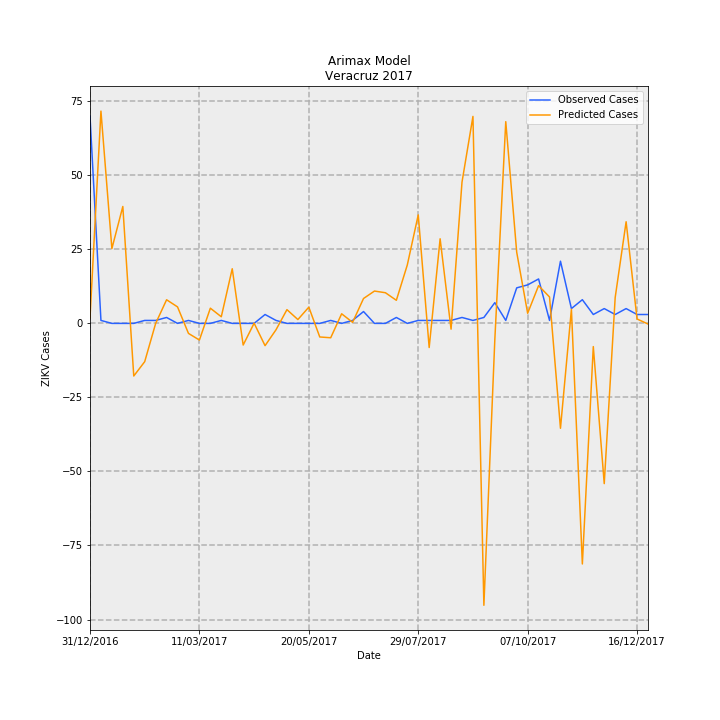

The data file committed next to this chart (first rows):
Date, predictions_incidence, observed_incidence, Predicted Cases, Observed Cases, error
31/12/2016, 0.02277, 0.8629, 1.847, 70.0, 68.15
07/01/2017, 0.8836, 0.01233, 71.68, 1.0, -70.68
14/01/2017, 0.3113, 0.0, 25.25, 0.0, -25.25
21/01/2017, 0.4866, 0.0, 39.48, 0.0, -39.48
28/01/2017, -0.219, 0.0, -17.77, 0.0, 17.77
04/02/2017, -0.1593, 0.01233, -12.92, 1.0, 13.92
11/02/2017, -0.0002621, 0.01233, -0.02126, 1.0, 1.021
18/02/2017, 0.09832, 0.02465, 7.976, 2.0, -5.976
25/02/2017, 0.06865, 0.0, 5.569, 0.0, -5.569
04/03/2017, -0.04171, 0.01233, -3.384, 1.0, 4.384
11/03/2017, -0.06931, 0.0, -5.623, 0.0, 5.623
18/03/2017, 0.06328, 0.0, 5.133, 0.0, -5.133
25/03/2017, 0.02759, 0.01233, 2.238, 1.0, -1.238
01/04/2017, 0.2274, 0.0, 18.45, 0.0, -18.45
08/04/2017, -0.09009, 0.0, -7.308, 0.0, 7.308
15/04/2017, 0.0008278, 0.0, 0.06716, 0.0, -0.06716
22/04/2017, -0.09274, 0.03698, -7.524, 3.0, 10.52
29/04/2017, -0.02668, 0.01233, -2.164, 1.0, 3.164
06/05/2017, 0.0572, 0.0, 4.641, 0.0, -4.641
13/05/2017, 0.01597, 0.0, 1.296, 0.0, -1.296
20/05/2017, 0.06756, 0.0, 5.481, 0.0, -5.481
27/05/2017, -0.05656, 0.0, -4.588, 0.0, 4.588
03/06/2017, -0.05981, 0.01233, -4.852, 1.0, 5.852
10/06/2017, 0.03997, 0.0, 3.243, 0.0, -3.243
17/06/2017, 0.00435, 0.01233, 0.3529, 1.0, 0.6471
24/06/2017, 0.1036, 0.04931, 8.406, 4.0, -4.406
01/07/2017, 0.1346, 0.0, 10.92, 0.0, -10.92
08/07/2017, 0.1276, 0.0, 10.35, 0.0, -10.35
15/07/2017, 0.09615, 0.02465, 7.8, 2.0, -5.8
22/07/2017, 0.2431, 0.0, 19.72, 0.0, -19.72
29/07/2017, 0.4516, 0.01233, 36.63, 1.0, -35.63
05/08/2017, -0.1005, 0.01233, -8.152, 1.0, 9.152
12/08/2017, 0.3522, 0.01233, 28.57, 1.0, -27.57
19/08/2017, -0.02399, 0.01233, -1.946, 1.0, 2.946
26/08/2017, 0.5879, 0.02465, 47.69, 2.0, -45.69
02/09/2017, 0.8615, 0.01233, 69.89, 1.0, -68.89
09/09/2017, -1.173, 0.02465, -95.19, 2.0, 97.19
16/09/2017, -0.06762, 0.08629, -5.485, 7, 12.49
23/09/2017, 0.8397, 0.01233, 68.12, 1.0, -67.12
30/09/2017, 0.2963, 0.1479, 24.03, 12.0, -12.03
07/10/2017, 0.04213, 0.1602, 3.417, 13.0, 9.583
14/10/2017, 0.1571, 0.1849, 12.74, 15, 2.256
21/10/2017, 0.1099, 0.01233, 8.916, 1.0, -7.916
28/10/2017, -0.4366, 0.2589, -35.42, 21.0, 56.42
04/11/2017, 0.05875, 0.06163, 4.766, 5.0, 0.2339
11/11/2017, -1.001, 0.09861, -81.24, 8.0, 89.24
18/11/2017, -0.09659, 0.03698, -7.836, 3.0, 10.84
25/11/2017, -0.6669, 0.06163, -54.1, 5.0, 59.1
02/12/2017, 0.1075, 0.03698, 8.725, 3.0, -5.725
09/12/2017, 0.4231, 0.06163, 34.32, 5.0, -29.32
16/12/2017, 0.01834, 0.03698, 1.488, 3.0, 1.512
23/12/2017, -0.002659, 0.03698, -0.2157, 3.0, 3.216
